Run: headless pygame with SDL's dummy video driver; simulated clock (each Clock.tick advances the game by its frame time, no real sleeping); random seed 0; keys injected as events and as key.get_pressed() state; mouse plan: one left click at the window centre at the start of phase 2, then a move to the lower-right quarter at the start of phase 3.
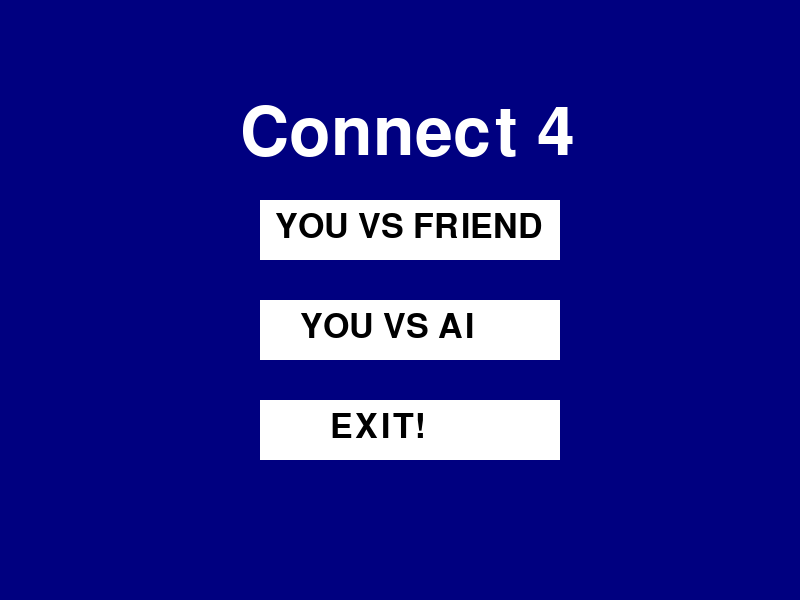
Frame 1 of 4 · flips 1–60 · no input
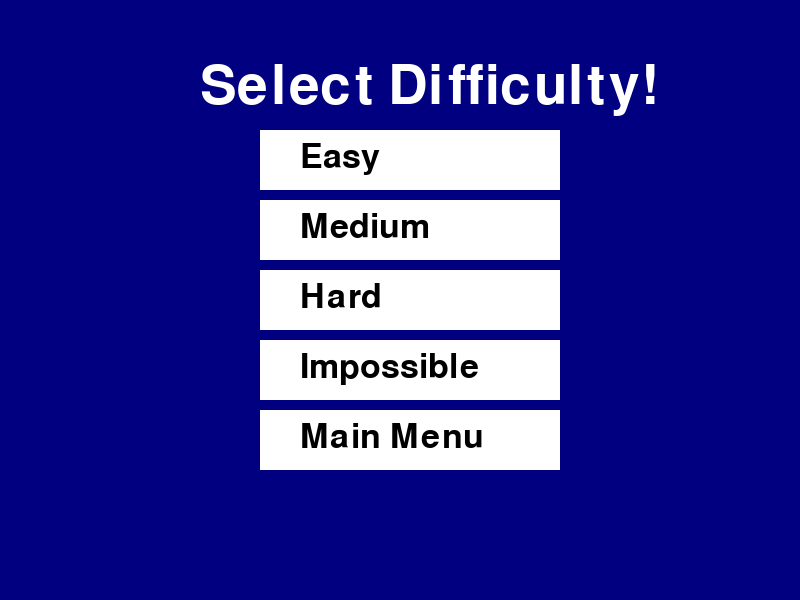
Frame 2 of 4 · flips 61–180 · clicked the window centre · tapped SPACE, RETURN · held RIGHT (→), D
Frame 3 of 4 · flips 181–300 · moved the mouse to the lower-right quarter · held DOWN (↓), S · screen unchanged from frame 2, image omitted
Frame 4 of 4 · flips 301–420 · held LEFT (←), A, UP (↑), W · screen unchanged from frame 3, image omitted

The pygame program that drew these frames:

# this is a game called connect4
# you can play it with your friend or AI


import math
import random
import pygame


def drawGrid(color):
    s = 20
    e = 580
    d = 93
    w = 5
    for i in range(8):
        pygame.draw.line(win, color,
                         (s+d*i, s), (s+d*i, e), w)
    for i in range(7):
        pygame.draw.line(win, color,
                         (s, s+d*i), (e+d, s+d*i), w)


def nought(color, center):
    pygame.draw.circle(win, color, center, 43)


def isWinner(turn, x, y):
    streak = 0
    for i in range(-3, 4):
        try:
            if grid[x+i][y] == turn:
                streak += 1
                if streak == 4:
                    return True
            else:
                streak = 0
                if i > 0:
                    break
        except:
            pass
    streak = 0
    for i in range(-3, 4):
        try:
            if grid[x][y+i] == turn:
                streak += 1
                if streak == 4:
                    return True
            else:
                streak = 0
                if i > 0:
                    break
        except:
            pass
    streak = 0
    for i in range(-3, 4):
        try:
            if grid[x+i][y+i] == turn:
                streak += 1
                if streak == 4:
                    return True
            else:
                streak = 0
                if i > 0:
                    break
        except:
            pass
    streak = 0
    for i in range(-3, 4):
        try:
            if grid[x+i][y-i] == turn:
                streak += 1
                if streak == 4:
                    return True
            else:
                streak = 0
                if i > 0:
                    break
        except:
            pass
    return False


def isTie():
    for i in range(6):
        for j in range(7):
            if grid[i][j] == 0:
                return False
    return True


# def reset():
#     global grid, turn, undoaix, undoaiy, undox, undoy
#     undoaix, undoaiy, undox, undoy = -1, -1, -1, -1
#     for i in range(3):
#         for j in range(3):
#             grid[i][j] = " "
#     turn = random.choice([X, O])
#     play()


# def undo(x, y):
#     global grid, turn
#     grid[x][y] = " "
#     turn = opponent(turn)
#     xcord, ycord = coordinates(x, y)
#     win.blit(undopic, (xcord-10, ycord-10))
#     if turn == X:
#         drawGrid(red)
#     else:
#         drawGrid(green)
#     pygame.draw.rect(win, blue, (24+93*x, 24+93*y, 86, 86))


def endText(msg):
    global grid, turn
    for i in range(6):
        for j in range(7):
            grid[i][j] = 0

    text = pygame.font.SysFont(
        None, 100).render(msg, True, white)
    win.blit(text, [350 - 20*len(msg), 250])

    pygame.draw.rect(win, white, (680, 400, 110, 70))
    text = pygame.font.SysFont(
        None, 40).render("Play", True, black)
    win.blit(text, [700, 410])
    text = pygame.font.SysFont(
        None, 40).render("Again!", True, black)
    win.blit(text, [690, 440])

    pygame.draw.rect(win, white, (680, 500, 110, 70))
    text = pygame.font.SysFont(
        None, 40).render("Main", True, black)
    win.blit(text, [700, 510])
    text = pygame.font.SysFont(
        None, 40).render("Menu", True, black)
    win.blit(text, [700, 540])

    while True:
        for event in pygame.event.get():
            if event.type == pygame.QUIT:
                exit()
            if event.type == pygame.MOUSEBUTTONDOWN:
                mx, my = pygame.mouse.get_pos()
                if 680 <= mx <= 790 and 400 <= my <= 470:
                    play()
                elif 680 <= mx <= 790 and 500 <= my <= 570:
                    main()
        pygame.display.update()
        Clock.tick(fps)


def minimaxPro(x, y, alpha, beta, isMaximizing):
    global grid, turn
    if isWinner(turn, x, y):
        return 1
    if isWinner(3-turn, x, y):
        return -1
    if isTie():
        return 0
    if isMaximizing:
        bestScore = -math.inf
        for j in range(7):
            for i in range(5, -1, -1):
                if not grid[i][j]:
                    grid[i][j] = turn
                    score = minimaxPro(i, j, alpha, beta, False)
                    grid[i][j] == 0
                    bestScore = max(score, bestScore)
                    alpha = max(alpha, score)
                    if beta <= alpha:
                        break
        return bestScore
    else:
        bestScore = math.inf
        for j in range(7):
            for i in range(5, -1, -1):
                if not grid[i][j]:
                    grid[i][j] = 3-turn
                    score = minimaxPro(i, j, alpha, beta, True)
                    grid[i][j] == 0
                    bestScore = min(score, bestScore)
                    beta = min(beta, score)
                    if beta <= alpha:
                        break
        return bestScore


def AI():
    global grid, turn
    bestScore = -math.inf
    for j in range(7):
        for i in range(5, -1, -1):
            if not grid[i][j]:
                grid[i][j] = turn
                score = minimaxPro(i, j, -math.inf, math.inf, False)
                grid[i][j] == 0
                if score > bestScore:
                    bestScore = score
                    x = i
    for i in range(5, -1, -1):
        if not grid[i][x]:
            grid[i][x] = turn
            for j in range(6):
                if turn == 1:
                    nought(red, (67+93*x, 67+93*j))
                else:
                    nought(green, (67+93*x, 67+93*j))
                pygame.display.update()
                if i == j:
                    break
                pygame.time.delay(50)
                pygame.draw.rect(
                    win, blue, (24+93*x, 24+93*j, 86, 86))
            if isWinner(turn, i, x):
                endText("AI WIN!")
            elif isTie():
                endText("TIE")
            turn = 3-turn
            if turn == 1:
                drawGrid(red)
            else:
                drawGrid(green)
            break


def play():
    global turn, grid
    win.fill(blue)
    if turn == 1:
        drawGrid(red)
    else:
        drawGrid(green)

    while True:
        for event in pygame.event.get():
            if event.type == pygame.QUIT:
                exit()
            if event.type == pygame.MOUSEBUTTONDOWN:
                mx, my = pygame.mouse.get_pos()
                x = (mx-20)//93
                if 0 <= x <= 6:
                    for i in range(5, -1, -1):
                        if not grid[i][x]:
                            grid[i][x] = turn
                            for j in range(6):
                                if turn == 1:
                                    nought(red, (67+93*x, 67+93*j))
                                else:
                                    nought(green, (67+93*x, 67+93*j))
                                pygame.display.update()
                                if i == j:
                                    break
                                pygame.time.delay(50)
                                pygame.draw.rect(
                                    win, blue, (24+93*x, 24+93*j, 86, 86))
                            if isWinner(turn, i, x):
                                endText("YOU WIN!")
                            elif isTie():
                                endText("TIE")
                            turn = 3-turn
                            if turn == 1:
                                drawGrid(red)
                            else:
                                drawGrid(green)
                            if level != -1:
                                AI()
                            break
        pygame.display.update()
        Clock.tick(fps)


def difficulty():
    global level
    win.fill(blue)
    text = pygame.font.SysFont(
        None, 80).render("Select Difficulty!", True, white)
    win.blit(text, [200, 60])

    pygame.draw.rect(win, white, (260, 130, 300, 60))
    text = pygame.font.SysFont(
        None, 50).render("Easy", True, black)
    win.blit(text, [300, 140])

    pygame.draw.rect(win, white, (260, 200, 300, 60))
    text = pygame.font.SysFont(
        None, 50).render("Medium", True, black)
    win.blit(text, [300, 210])

    pygame.draw.rect(win, white, (260, 270, 300, 60))
    text = pygame.font.SysFont(
        None, 50).render("Hard", True, black)
    win.blit(text, [300, 280])

    pygame.draw.rect(win, white, (260, 340, 300, 60))
    text = pygame.font.SysFont(
        None, 50).render("Impossible", True, black)
    win.blit(text, [300, 350])

    pygame.draw.rect(win, white, (260, 410, 300, 60))
    text = pygame.font.SysFont(
        None, 50).render("Main Menu", True, black)
    win.blit(text, [300, 420])

    while True:
        for event in pygame.event.get():
            if event.type == pygame.QUIT:
                exit()
            if event.type == pygame.MOUSEBUTTONDOWN:
                mx, my = pygame.mouse.get_pos()
                if 260 <= mx <= 560 and 130 <= my <= 190:
                    level = 0
                    play()
                elif 260 <= mx <= 560 and 200 <= my <= 260:
                    level = 1
                    play()
                elif 260 <= mx <= 560 and 270 <= my <= 330:
                    level = 2
                    play()
                elif 260 <= mx <= 560 and 340 <= my <= 400:
                    level = 3
                    play()
                elif 260 <= mx <= 560 and 410 <= my <= 460:
                    main()
        pygame.display.update()
        Clock.tick(fps)


def main():
    win.fill(blue)
    text = pygame.font.SysFont(
        None, 100).render("Connect 4", True, white)
    win.blit(text, [240, 100])

    pygame.draw.rect(win, white, (260, 200, 300, 60))
    text = pygame.font.SysFont(
        None, 50).render("YOU VS FRIEND", True, black)
    win.blit(text, [275, 210])

    pygame.draw.rect(win, white, (260, 300, 300, 60))
    text = pygame.font.SysFont(
        None, 50).render("YOU VS AI", True, black)
    win.blit(text, [300, 310])

    pygame.draw.rect(win, white, (260, 400, 300, 60))
    text = pygame.font.SysFont(
        None, 50).render("EXIT!", True, black)
    win.blit(text, [330, 410])

    while True:
        for event in pygame.event.get():
            if event.type == pygame.QUIT:
                exit()
            if event.type == pygame.MOUSEBUTTONDOWN:
                mx, my = pygame.mouse.get_pos()
                if 260 <= mx <= 560 and 200 <= my <= 260:
                    level = -1
                    play()
                elif 260 <= mx <= 560 and 300 <= my <= 360:
                    difficulty()
                elif 260 <= mx <= 560 and 400 <= my <= 460:
                    exit()
        pygame.display.update()
        Clock.tick(fps)


pygame.init()
pygame.display.set_caption("Connect 4")
win = pygame.display.set_mode((800, 600))
Clock = pygame.time.Clock()
fps = 10
black = (0, 0, 0)
white = (255, 255, 255)
red = (250, 51, 51)
green = (51, 250, 89)
blue = (0, 0, 128)


grid = [[0 for x in range(7)] for y in range(6)]
level = -1
turn = random.randint(1, 2)
main()
